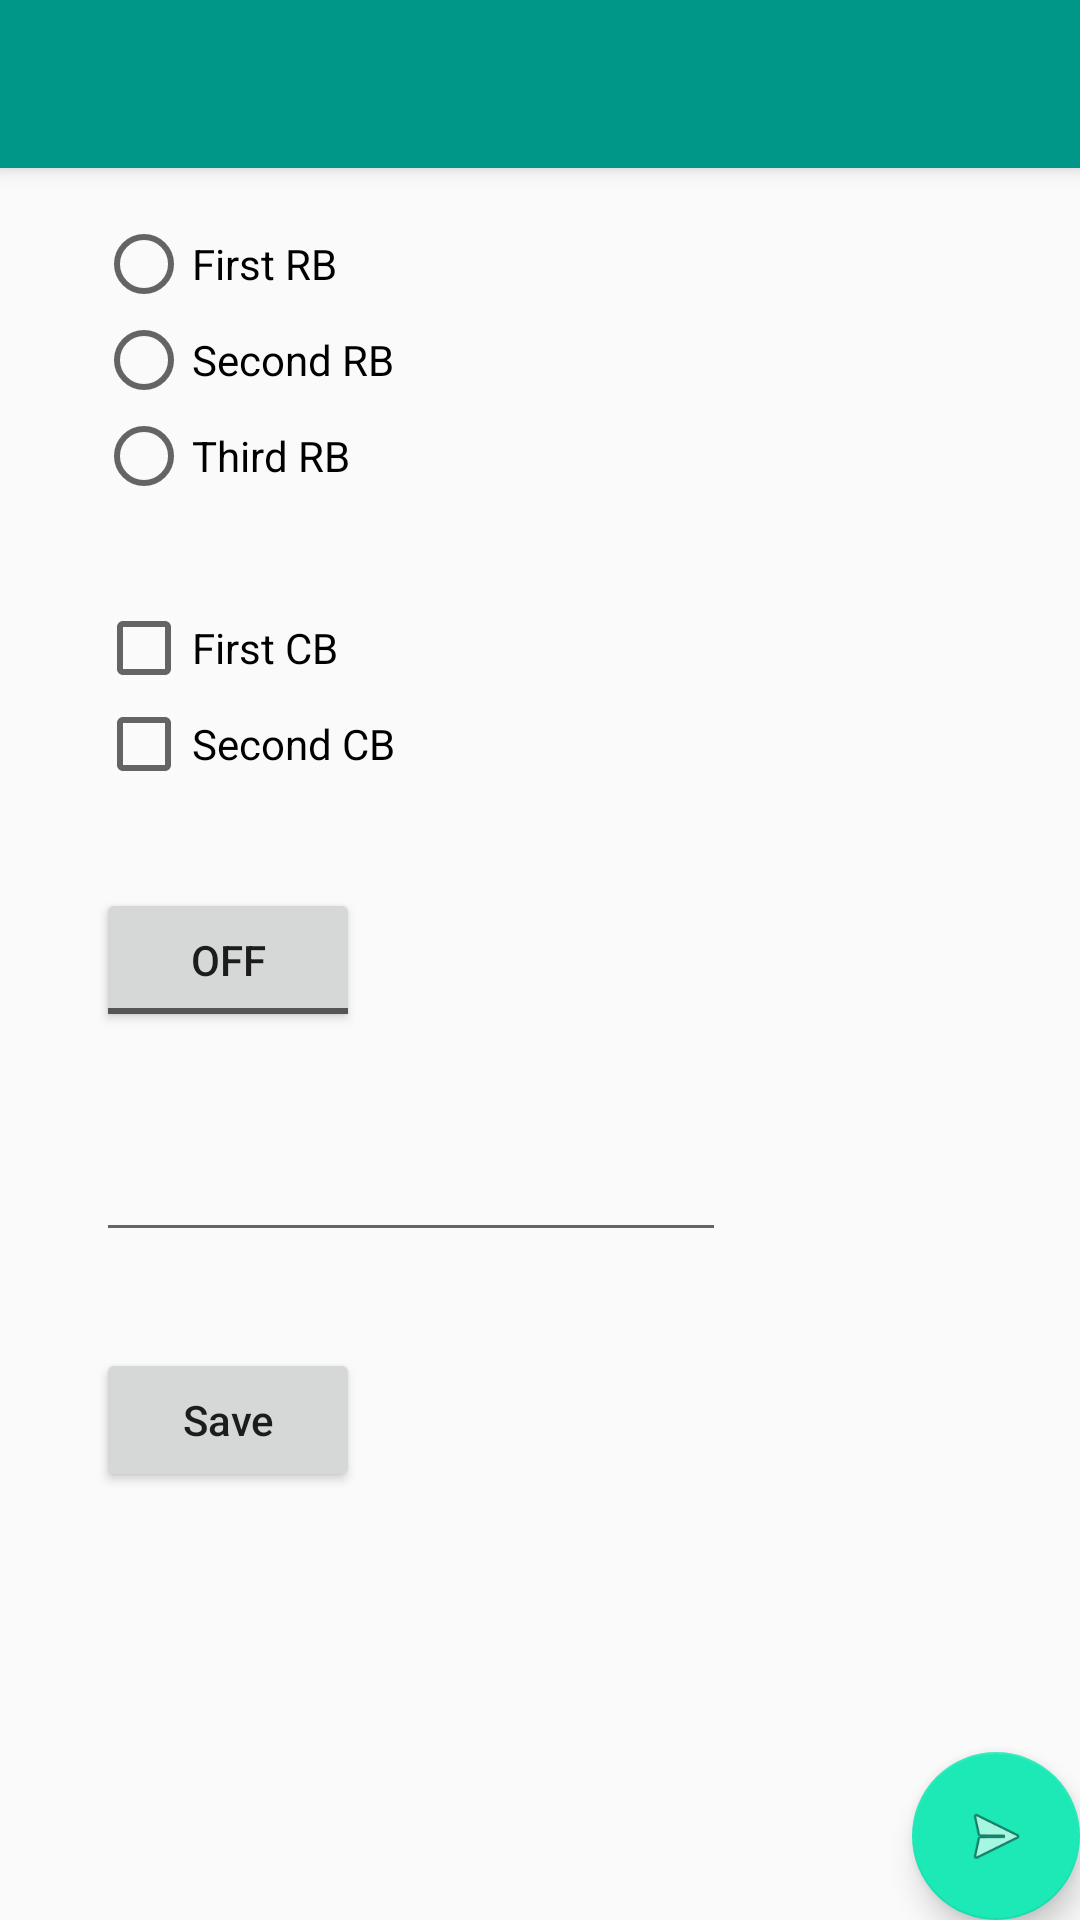

This screen was rendered from an Android layout file. Write that file and the resources it references.
<!-- AndroidManifest.xml: application theme AppTheme -->
<!-- res/layout/activity_main.xml -->
<?xml version="1.0" encoding="utf-8"?>
<android.support.v4.widget.DrawerLayout
    xmlns:android="http://schemas.android.com/apk/res/android"
    xmlns:app="http://schemas.android.com/apk/res-auto"
    xmlns:tools="http://schemas.android.com/tools"
    android:id="@+id/drawer_layout"
    android:layout_width="match_parent"
    android:layout_height="match_parent"
    android:fitsSystemWindows="true"
    tools:openDrawer="start">

    <include
        android:id="@+id/content"
        layout="@layout/app_bar_main_activity"
        android:layout_width="match_parent"
        android:layout_height="match_parent" />

    <android.support.design.widget.NavigationView
        android:id="@+id/nav_view"
        android:layout_width="wrap_content"
        android:layout_height="match_parent"
        android:layout_gravity="start"
        android:fitsSystemWindows="true"
        app:headerLayout="@layout/nav_header_main_activity"
        app:menu="@menu/activity_main_drawer" />


</android.support.v4.widget.DrawerLayout>
<!-- res/layout/app_bar_main_activity.xml (included above) -->
<?xml version="1.0" encoding="utf-8"?>
<android.support.design.widget.CoordinatorLayout
    xmlns:android="http://schemas.android.com/apk/res/android"
    xmlns:tools="http://schemas.android.com/tools"
    xmlns:app="http://schemas.android.com/apk/res-auto"
    android:layout_width="match_parent"
    android:layout_height="match_parent"
    android:fitsSystemWindows="true"
    tools:context=".MainActivity">
    
    <android.support.design.widget.AppBarLayout
        android:layout_width="match_parent"
        android:layout_height="wrap_content"
        android:theme="@style/AppTheme">

        <android.support.v7.widget.Toolbar
            android:id="@+id/toolbar_main_activity"
            android:layout_width="match_parent"
            android:layout_height="?attr/actionBarSize"/>

    </android.support.design.widget.AppBarLayout>

    <include
        android:id="@+id/include"
        layout="@layout/content_main_activity"
        android:layout_width="match_parent"
        android:layout_height="600dp"
        android:layout_gravity="bottom" />

    <android.support.design.widget.FloatingActionButton
        android:id="@+id/floatingActionButton"
        android:layout_width="wrap_content"
        android:layout_height="wrap_content"
        android:clickable="true"
        android:onClick="actionButton"
        app:layout_anchor="@+id/include"
        app:layout_anchorGravity="end|bottom"
        app:srcCompat="@android:drawable/ic_menu_send" />

</android.support.design.widget.CoordinatorLayout>
<!-- res/layout/nav_header_main_activity.xml (included above) -->
<?xml version="1.0" encoding="utf-8"?>
<LinearLayout
    xmlns:android="http://schemas.android.com/apk/res/android"
    xmlns:app="http://schemas.android.com/apk/res-auto"
    android:layout_width="match_parent"
    android:layout_height="wrap_content"
    android:background="@drawable/ic_launcher_background"
    android:orientation="vertical">


    <ImageView
        android:id="@+id/imageView"
        android:layout_width="wrap_content"
        android:layout_height="wrap_content"
        android:layout_weight="1"
        android:contentDescription="@string/drawer_header_image_description"
        app:srcCompat="@drawable/ic_launcher_foreground" />

    <TextView
        android:id="@+id/textView"
        android:layout_width="wrap_content"
        android:layout_height="wrap_content"
        android:layout_weight="1"
        android:text="@string/drawer_header" />
</LinearLayout>
<!-- res/layout/content_main_activity.xml (included above) -->
<?xml version="1.0" encoding="utf-8"?>
<android.support.constraint.ConstraintLayout
    android:layout_width="match_parent"
    android:layout_height="match_parent"
    xmlns:android="http://schemas.android.com/apk/res/android"
    xmlns:app="http://schemas.android.com/apk/res-auto">

    <ToggleButton
        android:id="@+id/toggleButton_main_activity"
        android:layout_width="wrap_content"
        android:layout_height="wrap_content"
        android:layout_marginStart="32dp"
        android:layout_marginTop="32dp"
        android:text="ToggleButton"
        app:layout_constraintStart_toStartOf="parent"
        app:layout_constraintTop_toBottomOf="@+id/checkBox2_main_activity" />

    <CheckBox
        android:id="@+id/checkBox2_main_activity"
        android:layout_width="wrap_content"
        android:layout_height="wrap_content"
        android:layout_marginStart="32dp"
        android:text="@string/checkbox2_main_activity"
        app:layout_constraintStart_toStartOf="parent"
        app:layout_constraintTop_toBottomOf="@+id/checkBox1_main_activity" />

    <RadioGroup
        android:id="@+id/radioGroup"
        android:layout_width="wrap_content"
        android:layout_height="wrap_content"
        android:layout_marginStart="32dp"
        android:layout_marginTop="32dp"
        app:layout_constraintStart_toStartOf="parent"
        app:layout_constraintTop_toTopOf="parent">

        <RadioButton
            android:id="@+id/radioButton1_main_activity"
            android:layout_width="match_parent"
            android:layout_height="wrap_content"
            android:text="@string/radio_button1_main_activity" />

        <RadioButton
            android:id="@+id/radioButton2_main_activity"
            android:layout_width="match_parent"
            android:layout_height="wrap_content"
            android:text="@string/radio_button2_main_activity" />

        <RadioButton
            android:id="@+id/radioButton3_main_activity"
            android:layout_width="match_parent"
            android:layout_height="wrap_content"
            android:text="@string/radio_button3_main_activity" />
    </RadioGroup>

    <EditText
        android:id="@+id/editText_main_activity"
        android:layout_width="wrap_content"
        android:layout_height="wrap_content"
        android:layout_marginStart="32dp"
        android:layout_marginTop="32dp"
        android:ems="10"
        android:inputType="textPersonName"
        android:singleLine="true"
        app:layout_constraintStart_toStartOf="parent"
        app:layout_constraintTop_toBottomOf="@+id/toggleButton_main_activity" />

    <CheckBox
        android:id="@+id/checkBox1_main_activity"
        android:layout_width="wrap_content"
        android:layout_height="wrap_content"
        android:layout_marginStart="32dp"
        android:layout_marginTop="32dp"
        android:text="@string/checkbox1_main_activity"
        app:layout_constraintStart_toStartOf="parent"
        app:layout_constraintTop_toBottomOf="@+id/radioGroup" />

    <Button
        android:id="@+id/button_main_activity"
        android:layout_width="wrap_content"
        android:layout_height="wrap_content"
        android:layout_marginStart="32dp"
        android:layout_marginTop="32dp"
        android:onClick="saveButton"
        android:text="@string/button_main_activity"
        android:textAllCaps="false"
        app:layout_constraintStart_toStartOf="parent"
        app:layout_constraintTop_toBottomOf="@+id/editText_main_activity" />

</android.support.constraint.ConstraintLayout>
<!-- resources referenced by this layout -->
<resources>
  <string name="button_main_activity">Save</string>
  <string name="checkbox1_main_activity">First CB</string>
  <string name="checkbox2_main_activity">Second CB</string>
  <string name="drawer_header">Hello world from drawer\'s header!</string>
  <string name="drawer_header_image_description">This is a description of an image</string>
  <string name="radio_button1_main_activity">First RB</string>
  <string name="radio_button2_main_activity">Second RB</string>
  <string name="radio_button3_main_activity">Third RB</string>
  <style name="AppTheme" parent="Theme.AppCompat.Light.DarkActionBar">
          <item name="windowActionBar">false</item>
          <item name="windowNoTitle">true</item>
          
          <item name="colorPrimary">#009688</item>
          <item name="colorPrimaryDark">#004D40</item>
          <item name="colorAccent">#1DE9B6</item>
      </style>
</resources>
